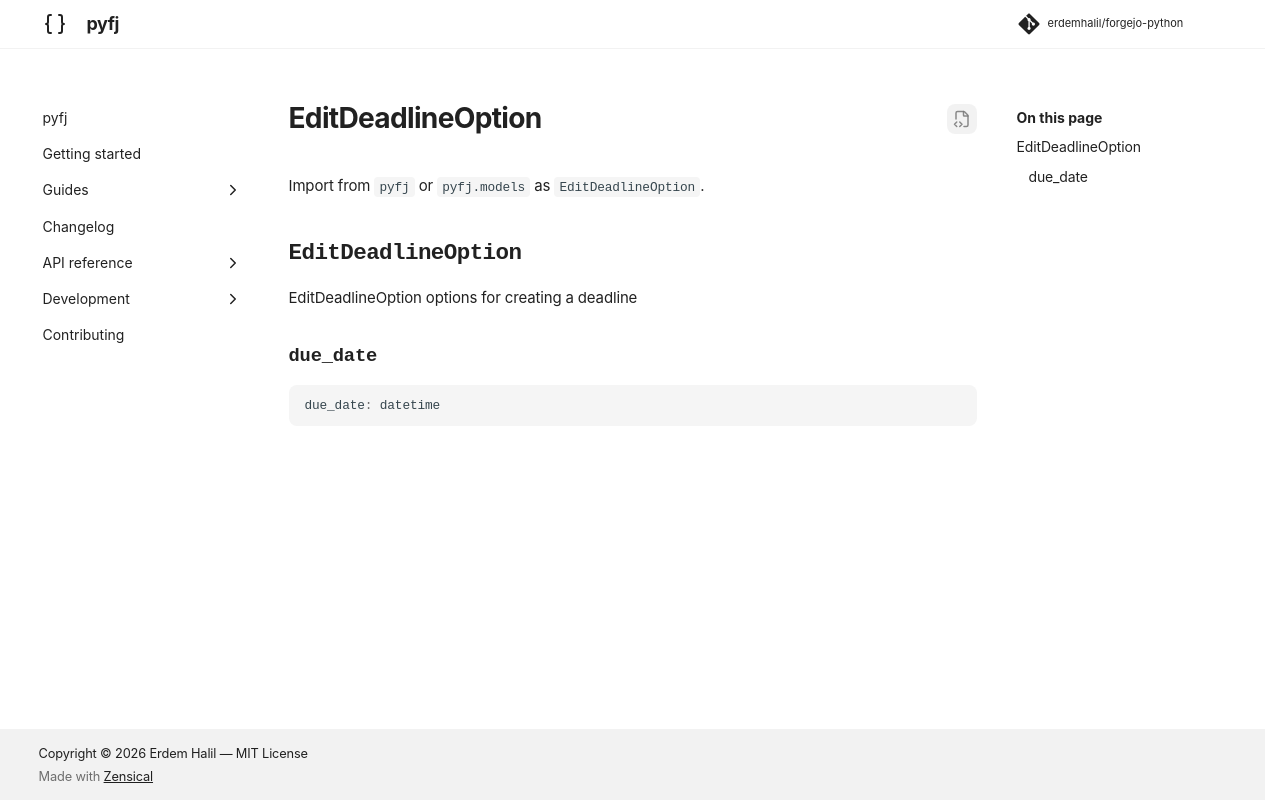

repository: erdemhalil/forgejo-python · page: dev/reference/models/edit_deadline_option/index.html · generator: mkdocs

---
title: "EditDeadlineOption"
description: "EditDeadlineOption options for creating a deadline"
---

# EditDeadlineOption

Import from `pyfj` or `pyfj.models` as `EditDeadlineOption`.

::: pyfj._generated.models.edit_deadline_option.EditDeadlineOption
